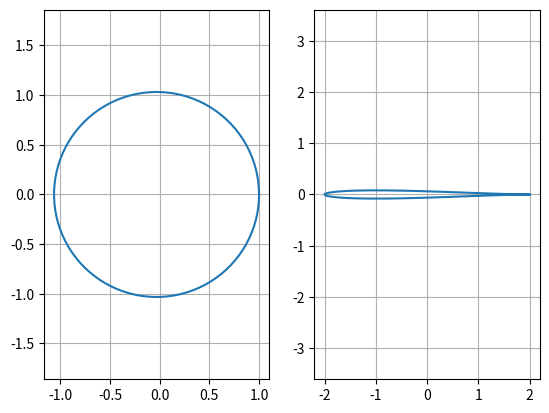
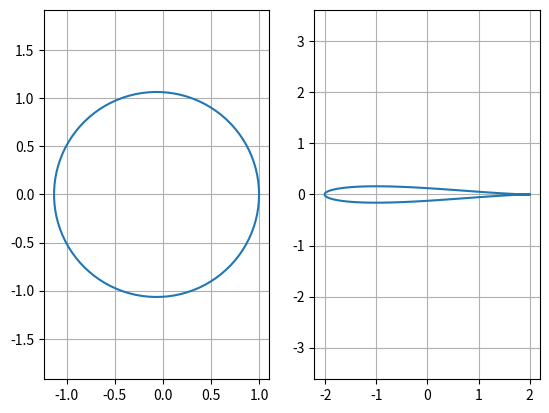
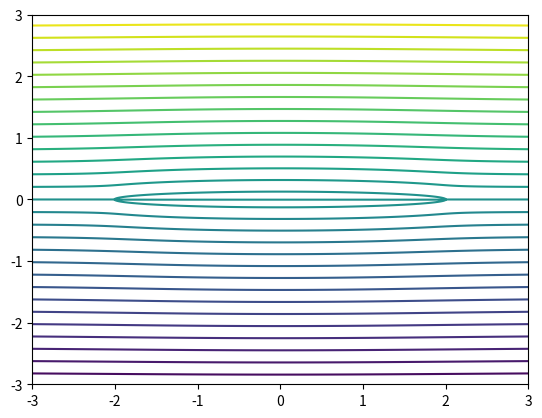

The script that saved these images, in order:
import numpy as np
import matplotlib.pyplot as plt
import math

def compZ(zeta):
    return zeta + 1/zeta
    #return (a+1/a)*np.cos(theta) + 1j*(a-1/a)*np.sin(theta)
def compZeta(a, m, theta):
    return a*np.exp(1j*theta)-m
    #return a*np.cos(theta)+1j*a*np.sin(theta)

def zetafz(z):
    return 0.5*(z+np.sqrt(z-2)*np.sqrt(z+2))
def cylFlow(zeta, U, a):
    return U*zeta+U*a*a/zeta

x = np.linspace(-3, 3, 1001)
y = np.linspace(-3, 3, 1001)

xx, yy = np.meshgrid(x,y)

zz = xx + 1j*yy


theta = np.linspace(0,2*np.pi, 100)

m004 = 0.03181286228622863
m008 = 2.065*0.03181286228622863

m004_book = 0.04/1.3
m008_book = 0.08/1.3

a004 = 1.0 + m004
a008 = 1.0 + m008

U_inf = 1.0

zetzet = zetafz(zz)
Fzet = cylFlow(zetzet, U_inf, a008)

Zout = compZ(Fzet)

zeta004 = compZeta(a004,m004,theta)
z004 = compZ(zeta004)

#print(zeta.real)
#print(a*np.cos(theta))
#print(z)

top = np.max(z004.imag)
bottom = np.min(z004.imag)

left = np.min(z004.real)
right = np.max(z004.real)

t = top-bottom
l = right-left

ratio004 = t/l

zeta008 = compZeta(a008,m008,theta)
z008 = compZ(zeta008)

#print(zeta.real)
#print(a*np.cos(theta))
#print(z)

top = np.max(z008.imag)
bottom = np.min(z008.imag)

left = np.min(z008.real)
right = np.max(z008.real)

t = top-bottom
l = right-left

ratio008 = t/l

print(ratio004, ratio008)
#print(ratio004_book, ratio008_book) this line of code didnt work, 
#but the book numbers are way off of what you got numerically

fig1, axs = plt.subplots(1,2)

axs[0].plot(zeta004.real, zeta004.imag)
axs[0].set_aspect('equal', adjustable='datalim')
axs[1].plot(z004.real, z004.imag)
axs[1].set_aspect('equal', adjustable='datalim')

axs[0].grid(True)
axs[1].grid(True)

fig2, axs = plt.subplots(1,2)

axs[0].plot(zeta008.real, zeta008.imag)
axs[0].set_aspect('equal', adjustable='datalim')
axs[1].plot(z008.real, z008.imag)
axs[1].set_aspect('equal', adjustable='datalim')


axs[0].grid(True)
axs[1].grid(True)

fig3, ax = plt.subplots()

Contour = ax.contour(xx, yy, Fzet.imag, 30)

#fig2, axs = plt.subplots(1,2)

#axs[0].plot(theta, zeta.imag)
#axs[1].plot(theta, a*np.sin(theta))

#fig3, axs = plt.subplots(1,2)
#
#axs[0].plot(theta, z.real)
#axs[1].plot(theta, z.imag)
#
#fig4, axs = plt.subplots(1,2)
#
#axs[0].plot(theta, np.sin(theta))
#axs[1].plot(theta, np.cos(theta))


plt.show()
